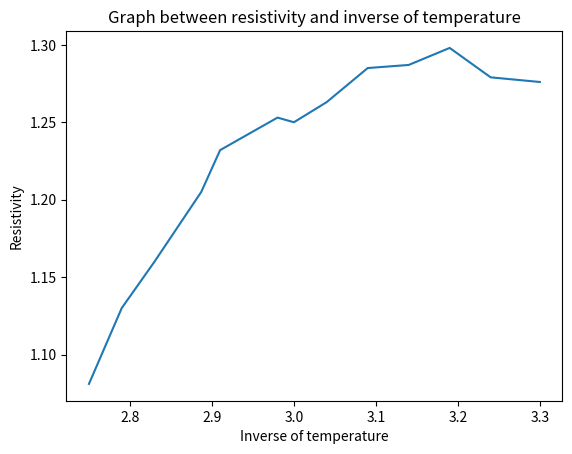

Reproduce this figure in Python.
import numpy as np
from matplotlib import pyplot as plt


x = np.array([3.30,3.24,3.19,3.14,3.09,3.04,3.00,2.98,2.91,2.887,2.83,2.79,2.75])
y = np.array([1.276,1.279,1.298,1.287,1.285,1.263,1.250,1.253,1.232,1.205,1.160,1.130,1.081])



plt.title("Graph between resistivity and inverse of temperature")
plt.xlabel("Inverse of temperature")
plt.ylabel("Resistivity")
plt.plot(x,y)

plt.show()